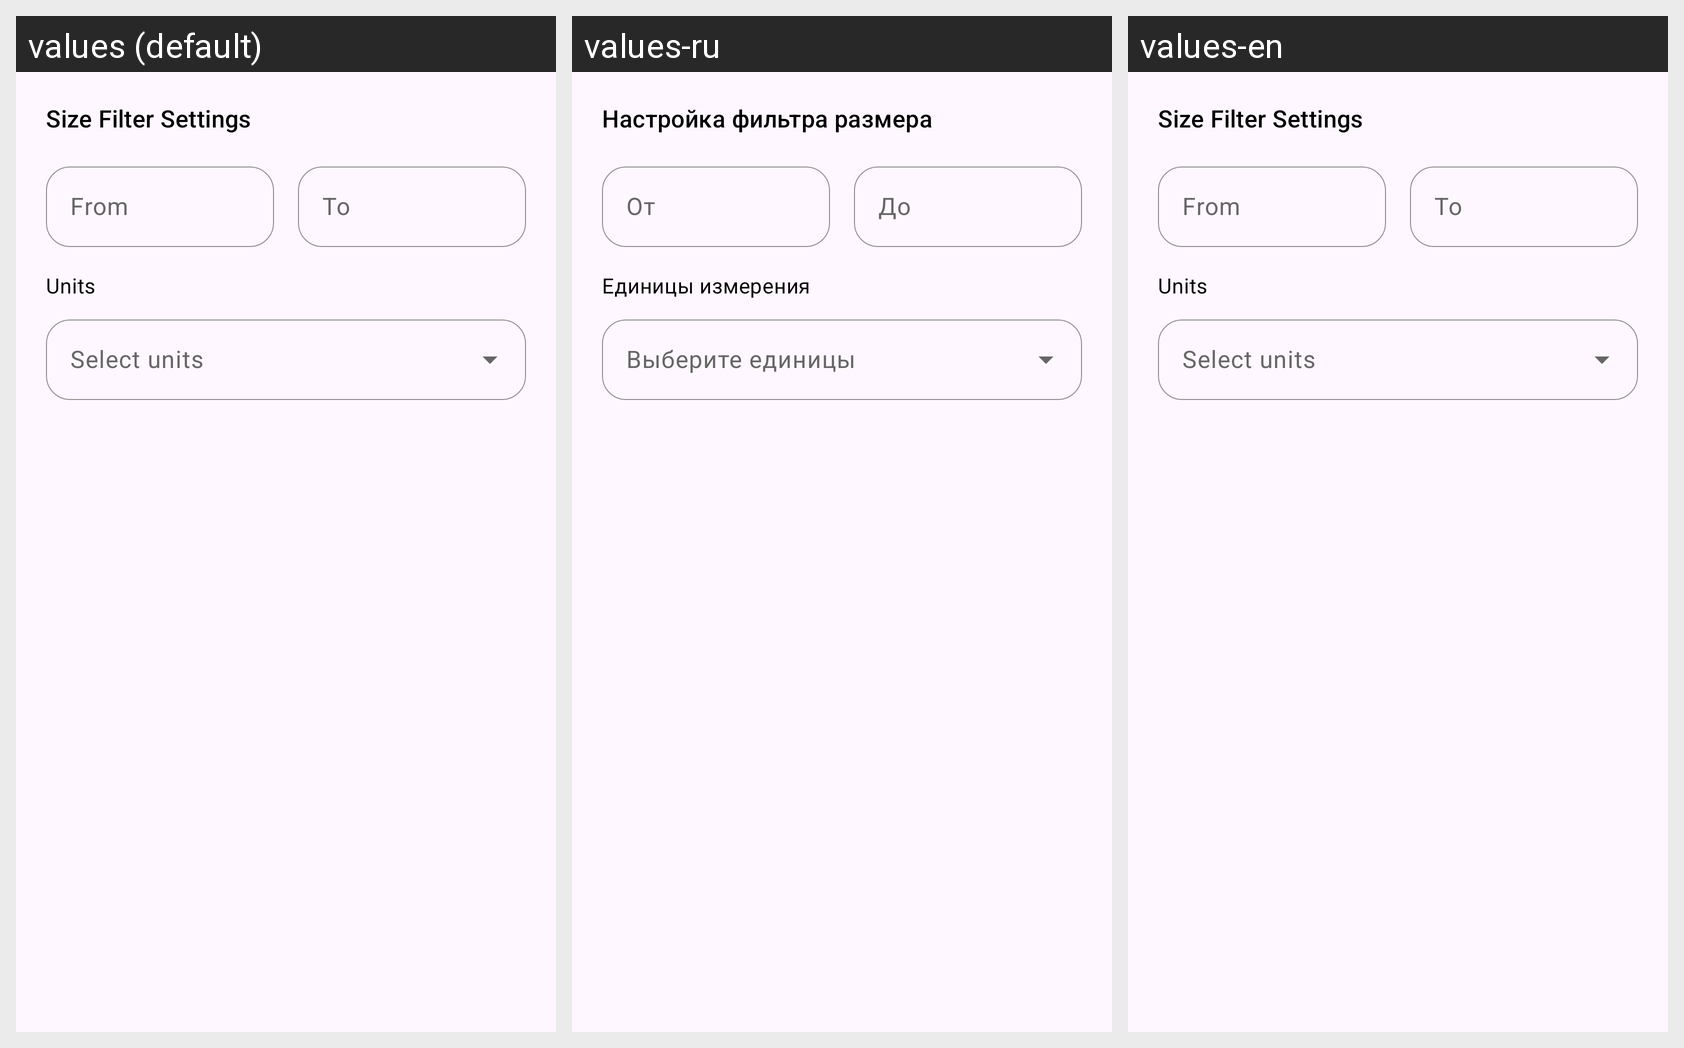

The same Android screen rendered under several of its app's locales, left to right. List the strings drawn on it with the default value and each locale's translation.
Android screen res/layout/dialog_size_filter.xml rendered under 3 locales, left to right: values (default), values-ru, values-en. Device: Nexus 5 (rendered at 1080×1920; each locale shown at half size, 540×960, under a caption strip naming it); theme AppTheme.
Strings drawn on this screen, with the default value and each locale's value (text and hints the layout hard-codes, and strings that could not be matched under every locale, appear in the picture but are not listed):

filter_size_dialog_title
  values: Size Filter Settings
  values-ru: Настройка фильтра размера
  values-en: Size Filter Settings  [not translated; the default value is used]

filter_size_min
  values: From
  values-ru: От
  values-en: From  [not translated; the default value is used]

filter_size_max
  values: To
  values-ru: До
  values-en: To  [not translated; the default value is used]

filter_size_unit
  values: Units
  values-ru: Единицы измерения
  values-en: Units  [not translated; the default value is used]
